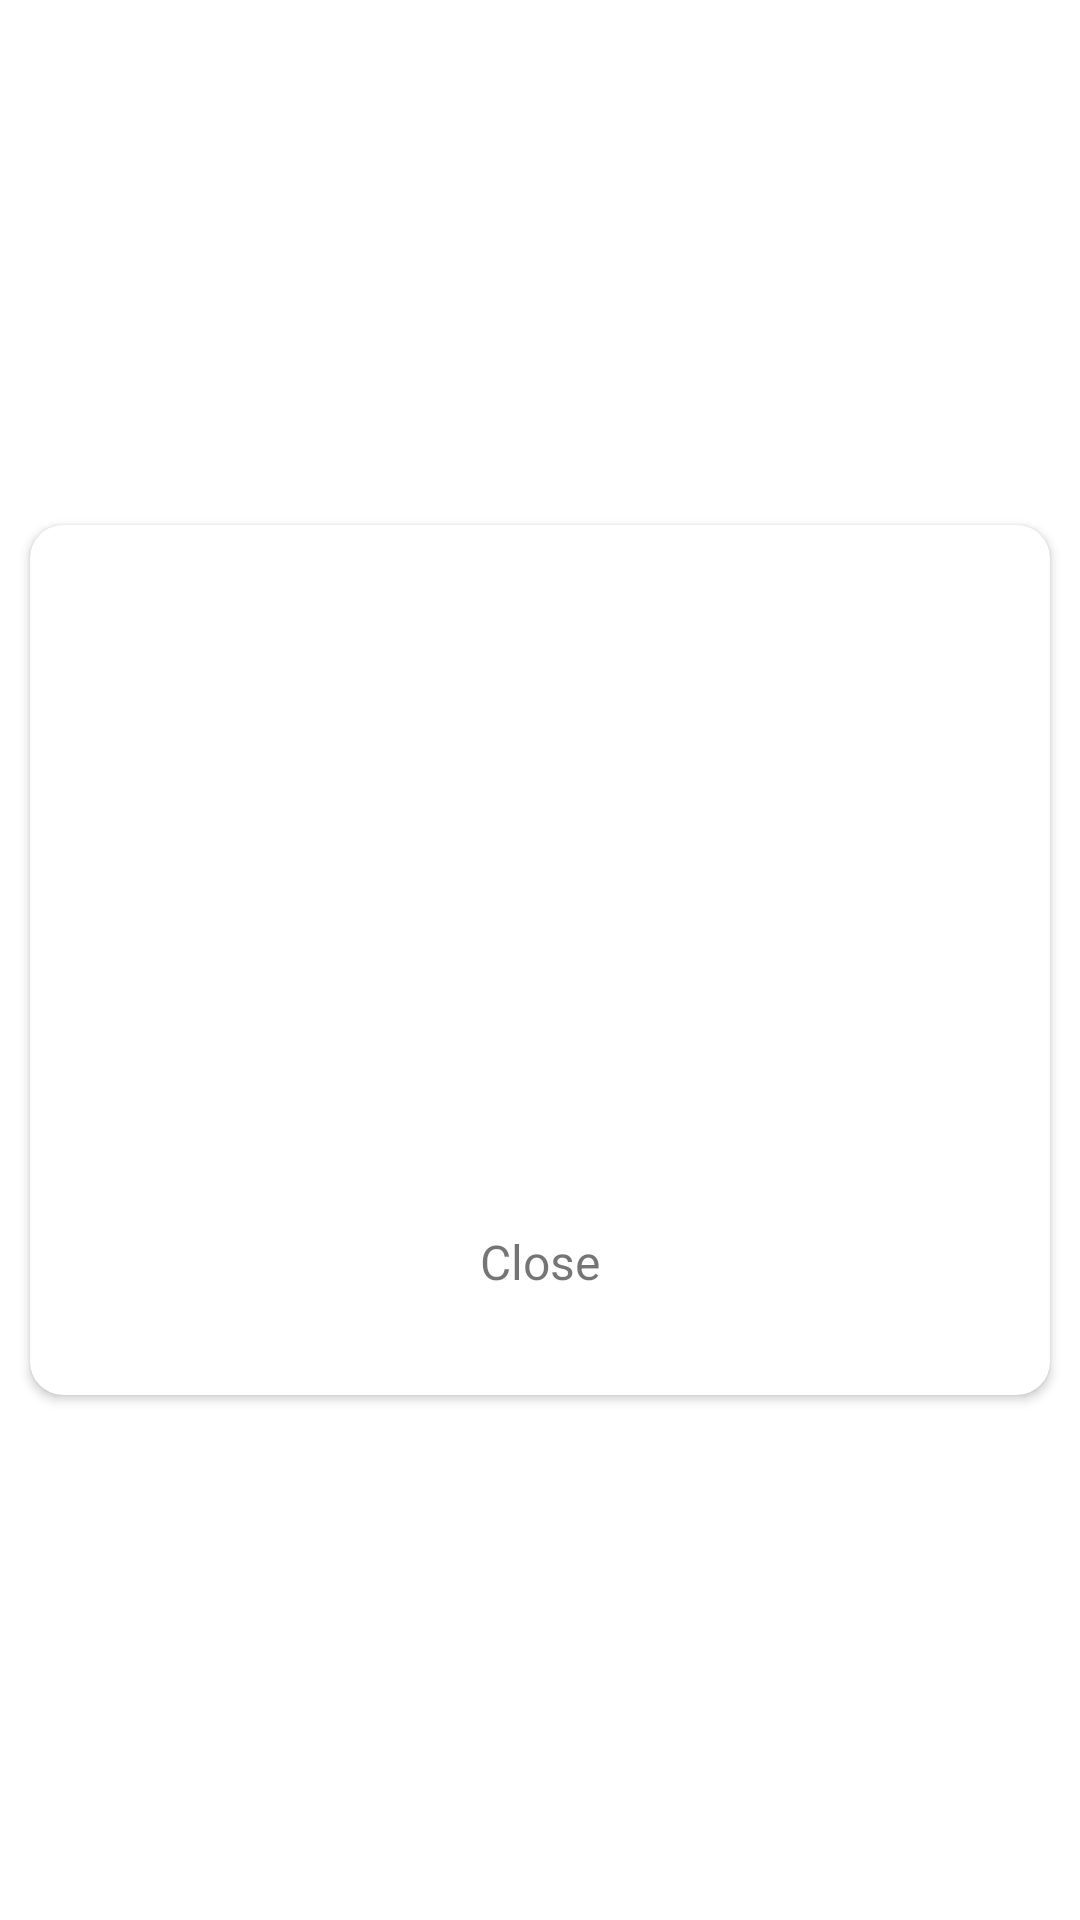

Layout XML and referenced resources for this Android screen:
<!-- AndroidManifest.xml: application theme Theme.DrawingApp10 -->
<!-- res/layout/test.xml -->
<?xml version="1.0" encoding="utf-8"?>
<androidx.constraintlayout.widget.ConstraintLayout xmlns:android="http://schemas.android.com/apk/res/android"
    xmlns:app="http://schemas.android.com/apk/res-auto"
    xmlns:tools="http://schemas.android.com/tools"
    android:layout_width="match_parent"
    android:layout_height="match_parent"
    tools:ignore="MissingDefaultResource">

    <androidx.cardview.widget.CardView
        android:layout_width="340dp"
        android:layout_height="290dp"
        android:layout_marginLeft="12dp"
        android:layout_marginRight="12dp"
        app:cardCornerRadius="11dp"
        app:layout_constraintBottom_toBottomOf="parent"
        app:layout_constraintLeft_toLeftOf="parent"
        app:layout_constraintRight_toRightOf="parent"
        app:layout_constraintTop_toTopOf="parent">

        <LinearLayout
            android:layout_width="match_parent"
            android:layout_height="match_parent"
            android:orientation="vertical">

            <ImageView
                android:layout_width="61dp"
                android:layout_height="61dp"
                android:layout_gravity="center"
                android:layout_marginTop="12dp"

                tools:ignore="ContentDescription"></ImageView>

            <TextView
                android:layout_width="wrap_content"
                android:layout_height="wrap_content"
                android:layout_marginLeft="22dp"
                android:layout_marginTop="18dp"
                android:layout_marginRight="12dp"

                android:textSize="15dp"
                tools:ignore="HardcodedText,RtlHardcoded,SpUsage"></TextView>

            <TextView
                android:layout_width="wrap_content"
                android:layout_height="wrap_content"
                android:layout_marginLeft="22dp"
                android:layout_marginRight="12dp"

                android:textSize="15dp"
                tools:ignore="HardcodedText,RtlHardcoded,SpUsage">


            </TextView>

            <TextView
                android:layout_width="wrap_content"
                android:layout_height="wrap_content"
                android:layout_marginLeft="22dp"
                android:layout_marginTop="18dp"
                android:layout_marginRight="12dp"

                android:textSize="14dp"
                tools:ignore="HardcodedText,RtlHardcoded,SpUsage"></TextView>

            <TextView
                android:layout_width="wrap_content"
                android:layout_height="wrap_content"
                android:layout_marginLeft="22dp"
                android:layout_marginRight="12dp"

                android:textSize="14dp"
                tools:ignore="HardcodedText,RtlHardcoded,SpUsage"></TextView>


            <TextView
                android:id="@+id/txtClose"
                android:layout_width="150dp"
                android:layout_height="40dp"
                android:layout_gravity="center"
                android:layout_marginTop="38dp"

                android:gravity="center"
                android:text="Close"

                android:textSize="16dp"
                tools:ignore="HardcodedText,RtlHardcoded,SpUsage"></TextView>

        </LinearLayout>

    </androidx.cardview.widget.CardView>
</androidx.constraintlayout.widget.ConstraintLayout>
<!-- resources referenced by this layout -->
<resources>
  <style name="Theme.DrawingApp10" parent="Theme.MaterialComponents.DayNight.DarkActionBar">
          
          <item name="colorPrimary">@color/purple_500</item>
          <item name="colorPrimaryVariant">@color/purple_700</item>
          <item name="colorOnPrimary">@color/white</item>
          
          <item name="colorSecondary">@color/teal_200</item>
          <item name="colorSecondaryVariant">@color/teal_700</item>
          <item name="colorOnSecondary">@color/black</item>
          
  
  
  
  
          <item name="android:statusBarColor" tools:targetApi="l">?attr/colorPrimaryVariant</item>
          
      </style>
  <color name="purple_500">#FF6200EE</color>
  <color name="purple_700">#FF3700B3</color>
  <color name="white">#FFFFFFFF</color>
  <color name="teal_200">#FF03DAC5</color>
  <color name="teal_700">#9CBFFB</color>
  <color name="black">#FF000000</color>
</resources>
